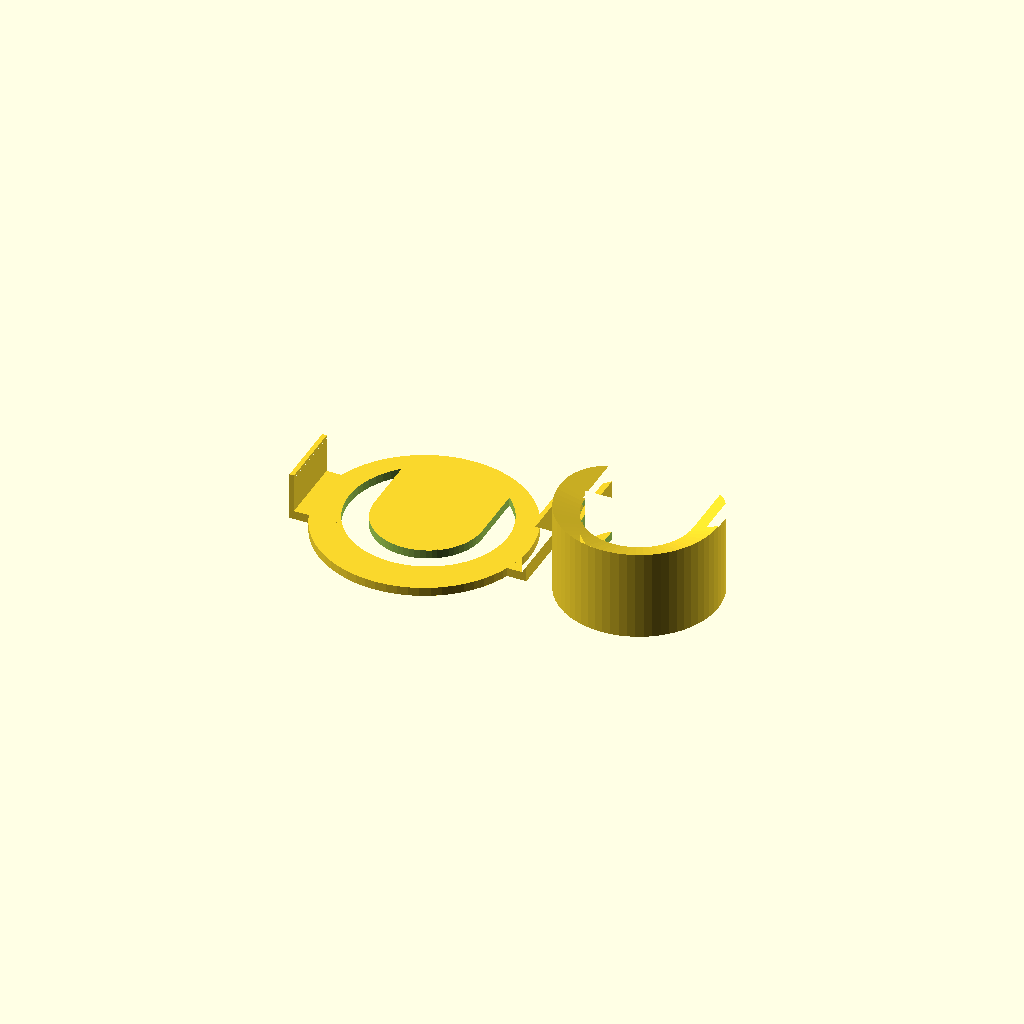
Cell 1: the model at its default parameters.
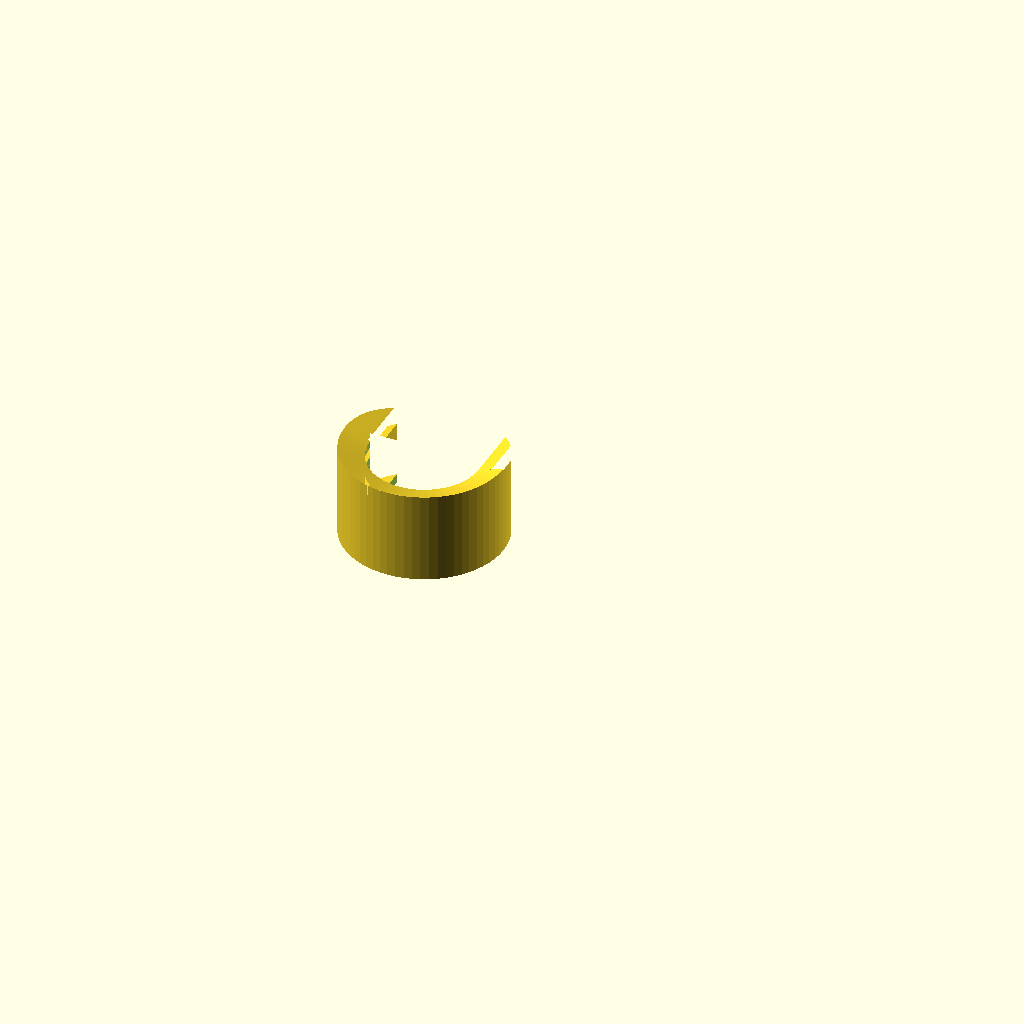
Cell 2 — Part set to "holder", the other parameters unchanged.
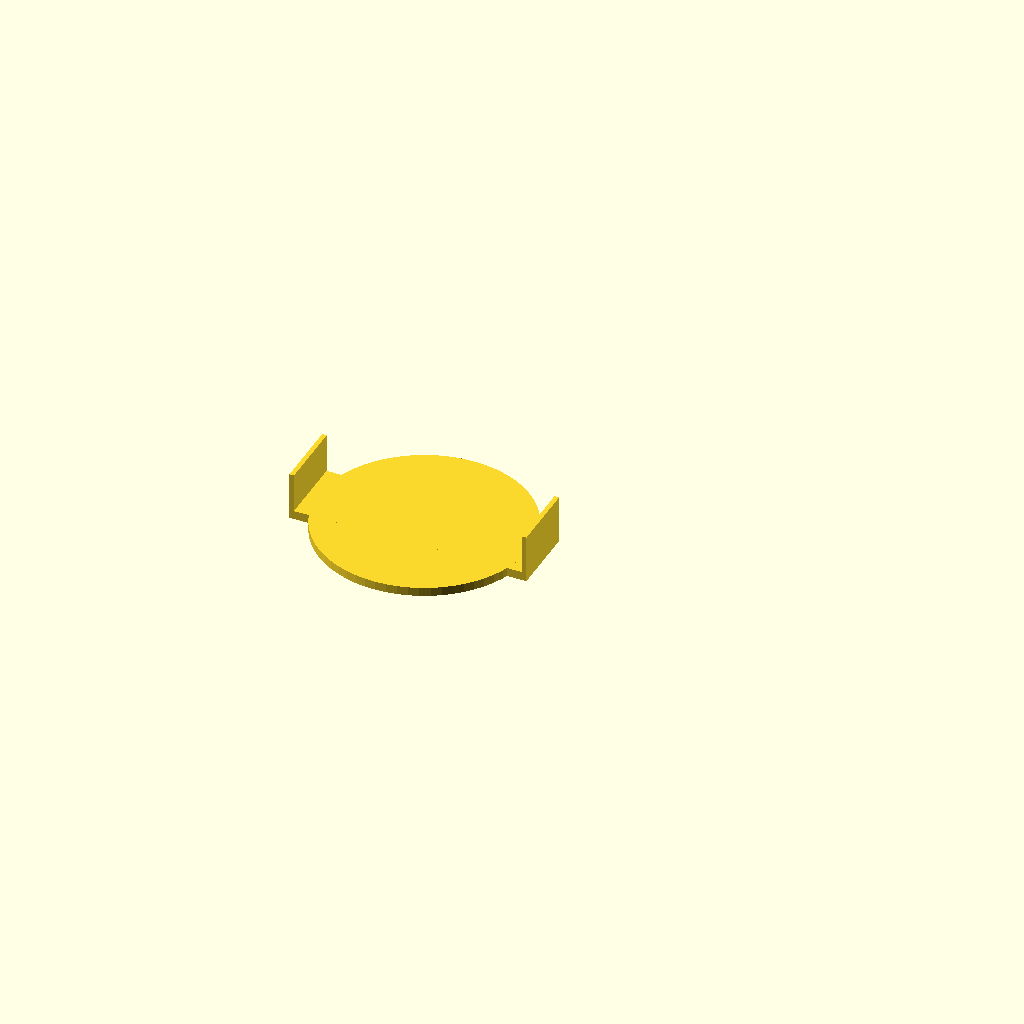
Cell 3: BasketDiameter = 121 (everything else at default).
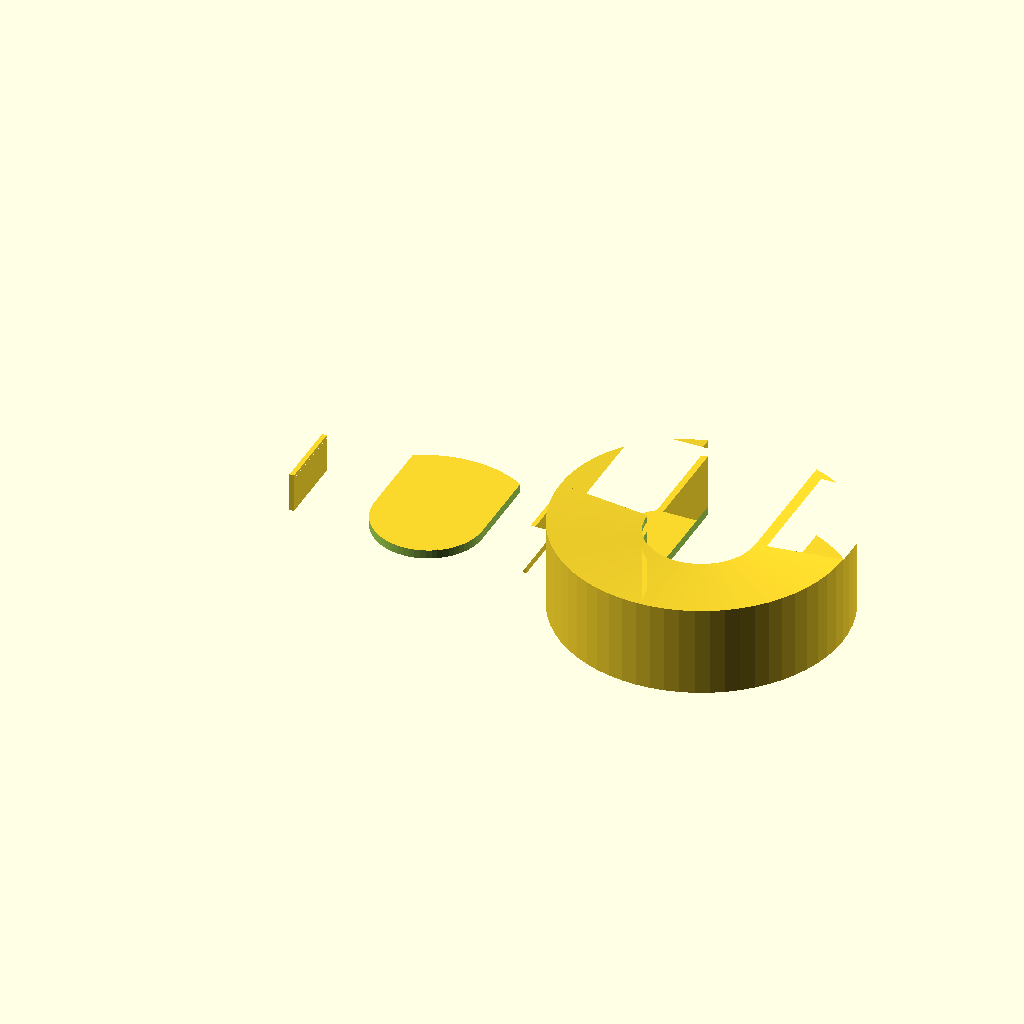
Cell 4: EarSpan = 140 (everything else at default).
All cells are drawn from one camera (rotation 55°, 0°, 25°, orthographic, colour scheme Cornfield), so only the parameter changes between them.
OpenSCAD source file FellowOpus2/PortafilterHolder.scad:
// PortafilterHolder.scad
// Parametric Fellow Opus portafilter holder (holder + foot).
//
// Recreates the two-part design published as "Fellow Opus Portafilter Holder"
// on Printables (model 1304051, alexandermeisel_, CC BY-NC): a C-shaped
// cradle that centres a bottomless portafilter under the grind chute, and a
// U-clip that snaps over the grinder base.
//
// Foot is a circular plate with a C-ring pocket and short U-clips that snap
// over the grinder base. Clip span is from the original "Foot V2" STL: 129 mm
// inner (Opus 1); Opus 2 is spec'd 130 mm — set GrinderWidth = 130 if 129 is
// tight. Walls 2.5 mm, lips 1 mm, channel 20.5 mm.

$fn = $preview ? 64 : 160;

/* [Part] */
// preview = both laid out; holder / foot = single printable part
Part = "preview"; // [preview, holder, foot]

/* [Portafilter (defaults: 58mm Gaggia)] */
BasketDiameter = 60.5;
EarSpan = 70;
EarThickness = 5.3;
Clearance = 0.6;

/* [Holder] */
// Underside of ears above the tray when the basket sits on the tray
ShelfHeight = 36.7;
RetainingLip = 4.0;
// Wall arc in degrees (opening is 360 minus this, facing +Y / the handle)
WallSweep = 200;
WallThickness = 8.5;
BaseThickness = 5;
LipChamfer = 3.0;
// Raise the outer rim so the top slopes down into the basket
RimSlope = 5.0;

/* [Foot clip — from original Foot V2 STL] */
// Inner wall-to-wall span. Original STL is 129 (Opus 1); Opus 2 is 130 mm
GrinderWidth = 130.2;
FootDiameter = 120;
// Clip run along the grinder, centred on the C
ClipLength = 40;
// Shift the C pocket along Y; + is toward the handle, − toward the grinder
CCutoutY = 5;
// Radial clearance so the holder drops into the foot
CutoutClearance = 0.1;
FootBase = 5;
FootWall = 2.5;
FootLip = 0.1;
FootChannel = 20.5;
FootLipThickness = 2.0;

eps = 0.05;

opening_angle = 360 - WallSweep;
r_inner = BasketDiameter / 2 + Clearance;
// Groove radius is large enough that the ears clear the opening chord
r_groove = (EarSpan / 2 + Clearance) / sin(opening_angle / 2) + 0.4;
r_outer = r_groove + WallThickness;
groove_h = max(EarThickness + Clearance, LipChamfer + 1.2);
groove_top = ShelfHeight + groove_h;
wall_h = groove_top + RetainingLip;

module WallProfile() {
    chamfer = min(LipChamfer, r_groove - r_inner);
    chamfer_z = groove_top - chamfer;
    // Starts at z=0 so the wall fuses with the base plate
    polygon([
        [r_inner, 0],
        [r_outer, 0],
        [r_outer, wall_h + RimSlope],
        [r_inner, wall_h],
        [r_inner, groove_top],
        [r_inner + chamfer, groove_top],
        [r_groove, chamfer_z],
        [r_groove, ShelfHeight],
        [r_inner, ShelfHeight]
    ]);
}

// Circular plate minus the handle-side U-slot; clips the wall to the base C
module HolderFootprint2D() {
    difference() {
        circle(r = r_outer);
        translate([-r_inner, 0])
            square([2 * r_inner, r_outer + 5]);
    }
}

// Same slot profile, swept straight along +Y so the portafilter can slide in
module WallArm() {
    translate([0, r_outer + eps, 0])
    rotate([90, 0, 0])
    linear_extrude(height = r_outer + 2 * eps)
        WallProfile();
}

module Holder() {
    difference() {
        union() {
            cylinder(r = r_outer, h = BaseThickness);

            intersection() {
                union() {
                    // Back half ends on the X axis so the straight arms meet flush
                    rotate([0, 0, 180])
                    rotate_extrude(angle = 180)
                        WallProfile();

                    WallArm();
                    mirror([1, 0, 0])
                        WallArm();
                }

                linear_extrude(height = wall_h + RimSlope)
                    HolderFootprint2D();
            }
        }

        translate([0, 0, -eps])
        cylinder(r = r_inner, h = wall_h + RimSlope + 2 * eps);

        // U-slot so the basket can slide in from the handle side (+Y)
        translate([-r_inner, 0, -eps])
        cube([2 * r_inner, r_outer + 5, BaseThickness + 2 * eps]);
    }
}

// C-ring of the holder base. The foot pocket follows this so the oval
// inside (where the basket sits) stays filled.
module HolderRing2D() {
    difference() {
        circle(r = r_outer);
        circle(r = r_inner);
        translate([-r_inner, 0])
            square([2 * r_inner, r_outer + 5]);
    }
}

module Foot() {
    outer = GrinderWidth + 2 * FootWall;
    lip_z = FootBase + FootChannel;
    top_z = lip_z + FootLipThickness;

    difference() {
        union() {
            cylinder(d = FootDiameter, h = FootBase);

            // U-clip: width along X, ClipLength along Y, centred on the C
            translate([outer / 2, -ClipLength / 2, 0])
            rotate([0, 0, 90])
            rotate([90, 0, 90])
            linear_extrude(height = ClipLength)
            polygon([
                [0, 0],
                [outer, 0],
                [outer, top_z],
                [outer - FootWall - FootLip, top_z],
                [outer - FootWall - FootLip, lip_z],
                [outer - FootWall, lip_z],
                [outer - FootWall, FootBase],
                [FootWall, FootBase],
                [FootWall, lip_z],
                [FootWall + FootLip, lip_z],
                [FootWall + FootLip, top_z],
                [0, top_z]
            ]);
        }

        // Through-cut for the holder ring; inner oval remains as a basket pad
        translate([0, CCutoutY, -eps])
        linear_extrude(height = FootBase + 2 * eps)
            offset(delta = CutoutClearance)
                HolderRing2D();
    }
}

module Preview() {
    Foot();
    translate([(GrinderWidth + 2 * FootWall) / 2 + r_outer + 10, 0, 0])
        Holder();
}

if (Part == "holder") {
    Holder();
} else if (Part == "foot") {
    Foot();
} else {
    Preview();
}

echo(str(
    "Holder OD=", 2 * r_outer,
    " hole=", 2 * r_inner,
    " groove ID=", 2 * r_groove,
    " wall_h=", wall_h,
    " opening=", opening_angle, "deg ",
    "Foot d=", FootDiameter,
    " clip=", ClipLength, "x", GrinderWidth + 2 * FootWall, "x",
    FootBase + FootChannel + FootLipThickness,
    " inner=", GrinderWidth,
    " cutout r=", r_outer + CutoutClearance
));
Customizer parameters (derived from the source; name, type, default, range or options):
Part: string, default "preview", options "preview", "holder", "foot"
BasketDiameter: number, default 60.5
EarSpan: number, default 70
EarThickness: number, default 5.3
Clearance: number, default 0.6
ShelfHeight: number, default 36.7
RetainingLip: number, default 4
WallSweep: number, default 200
WallThickness: number, default 8.5
BaseThickness: number, default 5
LipChamfer: number, default 3
RimSlope: number, default 5
GrinderWidth: number, default 130.2
FootDiameter: number, default 120
ClipLength: number, default 40
CCutoutY: number, default 5
CutoutClearance: number, default 0.1
FootBase: number, default 5
FootWall: number, default 2.5
FootLip: number, default 0.1
FootChannel: number, default 20.5
FootLipThickness: number, default 2
eps: number, default 0.05
